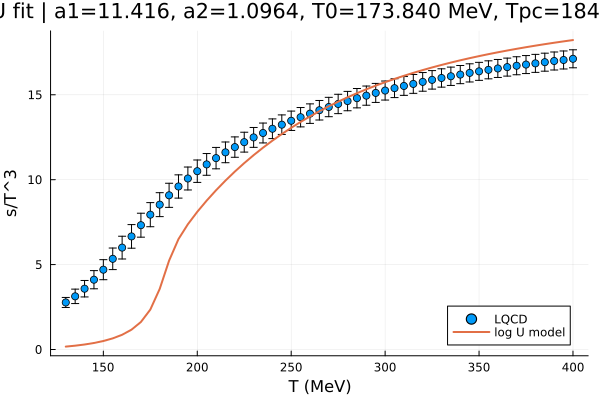

Source data for this figure (header and first rows):
T_MeV, sT3_target, sT3_pred, err, residual_over_err, phi_u, phi_d, phi_s, Phi, PhiBar, solve_residual
130, 2.77, 0.1702, 0.295, -8.813, -1.966, -1.966, -2.622, 0.0285, 0.0285, 2.79590357703e-16
135, 3.13, 0.2242, 0.425, -6.837, -1.962, -1.962, -2.621, 0.03542, 0.03542, 5.05186673153e-15
140, 3.58, 0.2935, 0.485, -6.776, -1.955, -1.955, -2.618, 0.04385, 0.04385, 2.06431102108e-14
145, 4.11, 0.3828, 0.535, -6.967, -1.946, -1.946, -2.615, 0.05422, 0.05422, 8.6006511028e-14
150, 4.7, 0.4995, 0.59, -7.119, -1.932, -1.932, -2.611, 0.06709, 0.06709, 3.61568796293e-13
155, 5.34, 0.6547, 0.635, -7.378, -1.913, -1.913, -2.604, 0.08333, 0.08333, 1.55405291526e-12
160, 6, 0.8667, 0.67, -7.662, -1.884, -1.884, -2.594, 0.1043, 0.1043, 6.97050092099e-12
165, 6.66, 1.168, 0.695, -7.902, -1.84, -1.84, -2.578, 0.1322, 0.1322, 1.03893300793e-15
170, 7.32, 1.621, 0.705, -8.084, -1.769, -1.769, -2.554, 0.1708, 0.1708, 9.69504810163e-16
175, 7.94, 2.35, 0.71, -7.874, -1.642, -1.642, -2.511, 0.2264, 0.2264, 2.42147793829e-15
180, 8.53, 3.567, 0.705, -7.039, -1.394, -1.394, -2.433, 0.3057, 0.3057, 3.58696752954e-12
185, 9.08, 5.233, 0.71, -5.418, -0.9592, -0.9592, -2.315, 0.3954, 0.3954, 1.01098442215e-11
190, 9.6, 6.502, 0.685, -4.523, -0.5922, -0.5922, -2.224, 0.4582, 0.4582, 1.08028642241e-15
195, 10.07, 7.376, 0.675, -3.991, -0.4042, -0.4042, -2.165, 0.5024, 0.5024, 1.67957742929e-12
200, 10.5, 8.108, 0.66, -3.625, -0.3005, -0.3005, -2.113, 0.5394, 0.5394, 6.32030697222e-15
205, 10.9, 8.768, 0.64, -3.331, -0.2358, -0.2358, -2.061, 0.572, 0.572, 4.17464529397e-15
210, 11.27, 9.378, 0.63, -3.003, -0.1919, -0.1919, -2.008, 0.6013, 0.6013, 8.17248279317e-15
215, 11.61, 9.946, 0.61, -2.727, -0.1601, -0.1601, -1.951, 0.6279, 0.6279, 1.61006260742e-14
220, 11.92, 10.48, 0.6, -2.403, -0.1361, -0.1361, -1.892, 0.652, 0.652, 5.74655054782e-14
225, 12.21, 10.98, 0.585, -2.108, -0.1174, -0.1174, -1.829, 0.674, 0.674, 2.65378710115e-14
230, 12.49, 11.45, 0.585, -1.786, -0.1023, -0.1023, -1.764, 0.6941, 0.6941, 4.71147291369e-15
235, 12.75, 11.89, 0.585, -1.478, -0.09001, -0.09001, -1.696, 0.7125, 0.7125, 4.41199255262e-14
240, 13, 12.3, 0.58, -1.208, -0.07971, -0.07971, -1.626, 0.7294, 0.7294, 2.98359519067e-14
245, 13.24, 12.69, 0.575, -0.9585, -0.07098, -0.07098, -1.554, 0.7449, 0.7449, 1.05209576675e-14
250, 13.47, 13.06, 0.57, -0.727, -0.06348, -0.06348, -1.48, 0.7592, 0.7592, 4.55335387836e-14
255, 13.68, 13.4, 0.57, -0.4894, -0.05697, -0.05697, -1.405, 0.7725, 0.7725, 3.29854701029e-14
260, 13.89, 13.73, 0.575, -0.2844, -0.05126, -0.05126, -1.329, 0.7847, 0.7847, 9.64047087868e-14
265, 14.09, 14.03, 0.575, -0.09899, -0.04621, -0.04621, -1.252, 0.7961, 0.7961, 3.1056430857e-13
270, 14.28, 14.32, 0.57, 0.07381, -0.0417, -0.0417, -1.176, 0.8066, 0.8066, 3.94721435421e-13
275, 14.46, 14.59, 0.57, 0.236, -0.03764, -0.03764, -1.1, 0.8164, 0.8164, 4.64119732799e-13
280, 14.63, 14.85, 0.57, 0.3884, -0.03397, -0.03397, -1.024, 0.8256, 0.8256, 3.79020323711e-13
285, 14.8, 15.09, 0.57, 0.5154, -0.03062, -0.03062, -0.9496, 0.8341, 0.8341, 8.44081707727e-13
290, 14.95, 15.32, 0.565, 0.6593, -0.02755, -0.02755, -0.8764, 0.8421, 0.8421, 1.18700859586e-13
295, 15.11, 15.54, 0.56, 0.7651, -0.02472, -0.02472, -0.8046, 0.8495, 0.8495, 1.76604000117e-12
300, 15.25, 15.74, 0.56, 0.8795, -0.0221, -0.0221, -0.7344, 0.8565, 0.8565, 7.71857460935e-13
305, 15.39, 15.94, 0.555, 0.9827, -0.01966, -0.01966, -0.666, 0.863, 0.863, 2.60949368763e-12
310, 15.52, 16.12, 0.555, 1.077, -0.01737, -0.01737, -0.5996, 0.8692, 0.8692, 2.52219652807e-12
315, 15.64, 16.29, 0.555, 1.172, -0.01523, -0.01523, -0.535, 0.875, 0.875, 5.68122255359e-12
320, 15.76, 16.45, 0.55, 1.263, -0.01322, -0.01322, -0.4725, 0.8804, 0.8804, 4.0633992846e-12
325, 15.88, 16.61, 0.545, 1.339, -0.01131, -0.01131, -0.4121, 0.8855, 0.8855, 7.26450378871e-12
330, 15.99, 16.76, 0.54, 1.421, -0.009508, -0.009508, -0.3536, 0.8904, 0.8904, 6.17862784342e-12
335, 16.09, 16.9, 0.54, 1.495, -0.007795, -0.007795, -0.2972, 0.8949, 0.8949, 1.04404868139e-11
340, 16.19, 17.03, 0.535, 1.57, -0.006164, -0.006164, -0.2428, 0.8992, 0.8992, 1.25984218904e-11
345, 16.29, 17.16, 0.535, 1.62, -0.004608, -0.004608, -0.1903, 0.9033, 0.9033, 4.60979159241e-13
350, 16.38, 17.28, 0.53, 1.693, -0.003122, -0.003122, -0.1398, 0.9072, 0.9072, 7.09681791412e-12
355, 16.47, 17.39, 0.53, 1.74, -0.001698, -0.001698, -0.09105, 0.9108, 0.9108, 1.19653606097e-11
360, 16.55, 17.5, 0.53, 1.796, -0.0003333, -0.0003333, -0.04413, 0.9143, 0.9143, 1.09780864717e-11
365, 16.63, 17.61, 0.53, 1.843, 0.0009773, 0.0009773, 0.001067, 0.9176, 0.9176, 1.13046661938e-12
370, 16.71, 17.71, 0.53, 1.881, 0.002237, 0.002237, 0.04459, 0.9207, 0.9207, 2.37523591302e-12
375, 16.78, 17.8, 0.53, 1.929, 0.00345, 0.00345, 0.0865, 0.9237, 0.9237, 1.08022363443e-12
380, 16.85, 17.89, 0.53, 1.969, 0.004619, 0.004619, 0.1269, 0.9265, 0.9265, 7.65953905125e-12
385, 16.92, 17.98, 0.53, 2.003, 0.005746, 0.005746, 0.1658, 0.9292, 0.9292, 2.08508545132e-13
390, 16.99, 18.07, 0.53, 2.029, 0.006834, 0.006834, 0.2032, 0.9318, 0.9318, 3.7054183704e-13
395, 17.05, 18.15, 0.53, 2.067, 0.007885, 0.007885, 0.2393, 0.9342, 0.9342, 1.01239561833e-11
400, 17.12, 18.22, 0.53, 2.08, 0.008901, 0.008901, 0.2741, 0.9365, 0.9365, 1.14805160584e-12
